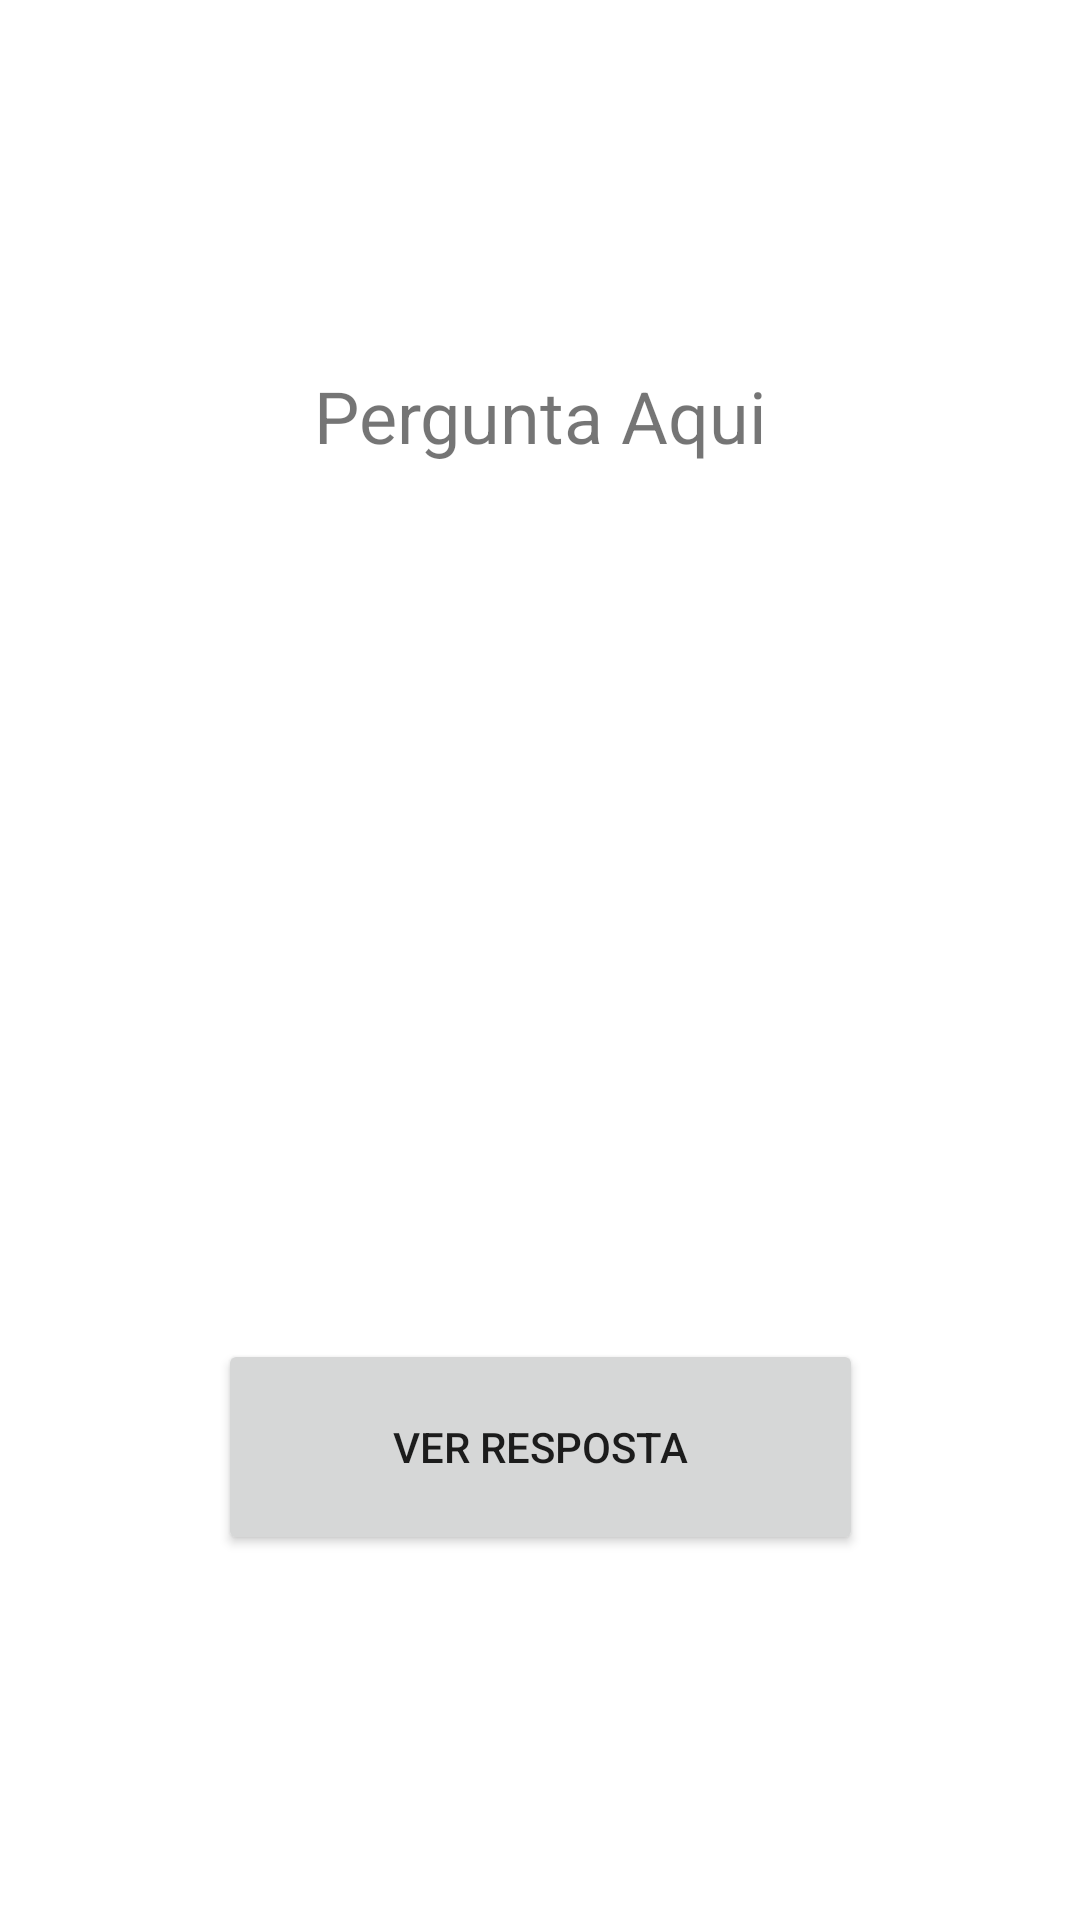

This screen was rendered from an Android layout file. Write that file and the resources it references.
<!-- AndroidManifest.xml: application theme Theme.Teachfy -->
<!-- res/layout/fragment_anki_question.xml -->
<?xml version="1.0" encoding="utf-8"?>
<androidx.constraintlayout.widget.ConstraintLayout xmlns:android="http://schemas.android.com/apk/res/android"
    xmlns:app="http://schemas.android.com/apk/res-auto"
    xmlns:tools="http://schemas.android.com/tools"
    android:id="@+id/frameLayout6"
    android:layout_width="match_parent"
    android:layout_height="match_parent"
    tools:context=".ui.review.Anki.AnkiQuestionFragment">

    <TextView
        android:id="@+id/textViewQuestion"
        android:layout_width="348dp"
        android:layout_height="202dp"
        android:lineSpacingExtra="8sp"
        android:maxLines="30"
        android:singleLine="false"
        android:text="Pergunta Aqui"
        android:textAlignment="center"
        android:textSize="24sp"
        app:layout_constraintBottom_toBottomOf="parent"
        app:layout_constraintEnd_toEndOf="parent"
        app:layout_constraintHorizontal_bias="0.492"
        app:layout_constraintStart_toStartOf="parent"
        app:layout_constraintTop_toTopOf="parent"
        app:layout_constraintVertical_bias="0.279" />

    <Button
        android:id="@+id/buttonErro"
        android:layout_width="215dp"
        android:layout_height="72dp"
        android:text="Ver Resposta"
        app:layout_constraintBottom_toBottomOf="parent"
        app:layout_constraintEnd_toEndOf="parent"
        app:layout_constraintStart_toStartOf="parent"
        app:layout_constraintTop_toBottomOf="@+id/textViewQuestion" />
</androidx.constraintlayout.widget.ConstraintLayout>
<!-- resources referenced by this layout -->
<resources>
  <style name="Theme.Teachfy" parent="Theme.MaterialComponents.DayNight.DarkActionBar">
          
          <item name="colorPrimary">@color/purple_500</item>
          <item name="colorPrimaryVariant">@color/purple_700</item>
          <item name="colorOnPrimary">@color/white</item>
          
          <item name="colorSecondary">@color/teal_200</item>
          <item name="colorSecondaryVariant">@color/teal_700</item>
          <item name="colorOnSecondary">@color/black</item>
          
          <item name="android:statusBarColor">?attr/colorPrimaryVariant</item>
          
      </style>
  <!-- not gathered from this repository: default colours our renderer supplied (Android Studio template values) -->
  <color name="purple_500">#FF6200EE</color>
  <color name="purple_700">#FF3700B3</color>
  <color name="teal_200">#FF03DAC5</color>
  <color name="teal_700">#FF018786</color>
  <color name="black">#FF000000</color>
  <color name="white">#FFFFFFFF</color>
</resources>
